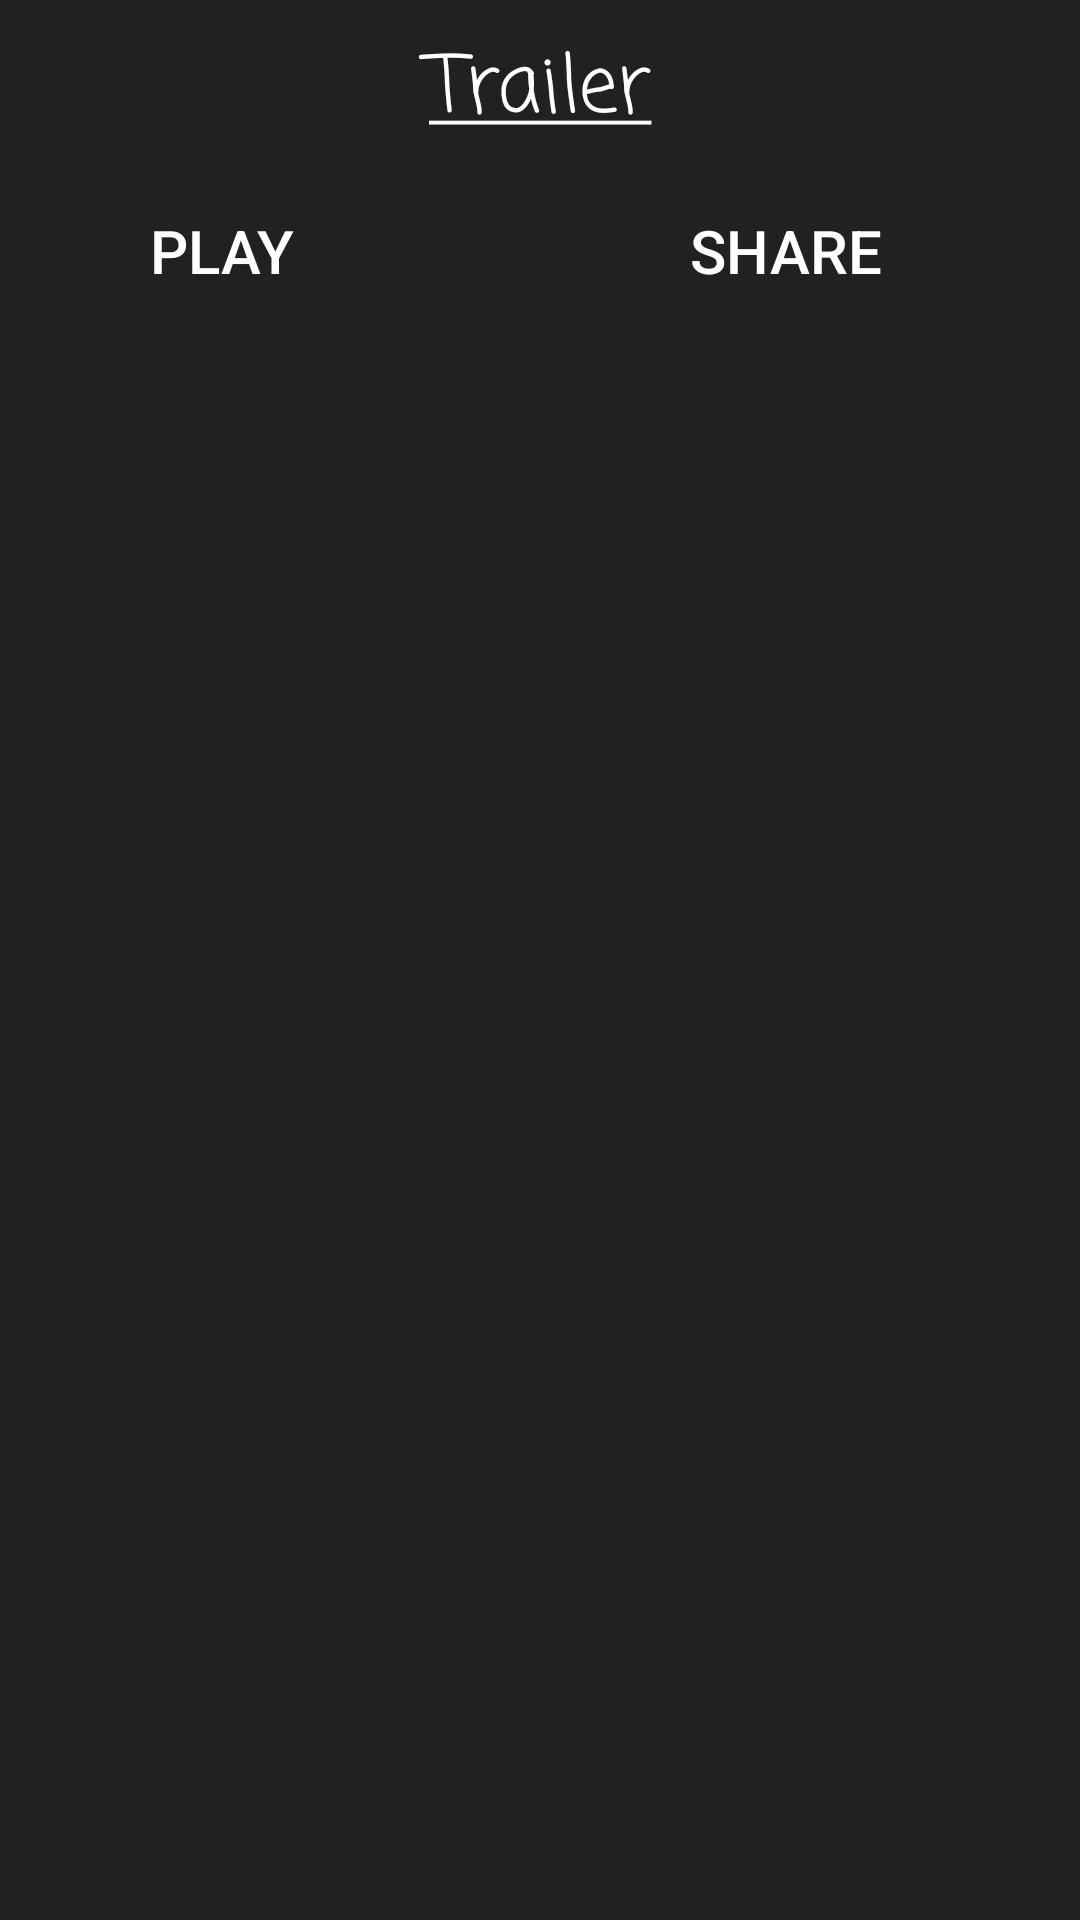

Android layout source for this screen:
<!-- AndroidManifest.xml: application theme AppTheme -->
<!-- res/layout/details_trailer.xml -->
<?xml version="1.0" encoding="utf-8"?>
<layout
    xmlns:android="http://schemas.android.com/apk/res/android">

    <LinearLayout
        android:layout_width="match_parent"
        android:layout_height="match_parent"
        android:orientation="vertical"
        android:background="@color/colorPrimaryDark">

        <TextView
            android:id="@+id/tv_trailer_label"
            style="@style/detailsHeaderTheme"
            android:layout_width="match_parent"
            android:layout_height="wrap_content"
            android:text="@string/tv_trailer_label" />

        <LinearLayout
            android:layout_width="match_parent"
            android:layout_height="wrap_content"
            android:orientation="horizontal">

            <Button
                android:id="@+id/b_play_trailer"
                style="@style/trailerButtonThemePortrait"
                android:layout_width="match_parent"
                android:layout_height="wrap_content"
                android:layout_weight="1"
                android:text="@string/b_play_trailer"
                android:drawableLeft="@drawable/ic_play_24dp"
                android:drawableStart="@drawable/ic_play_24dp"
                android:onClick="onPlayTrailer"/>

            <Button
                android:id="@+id/b_share_trailer"
                style="@style/trailerButtonThemePortrait"
                android:layout_width="match_parent"
                android:layout_height="wrap_content"
                android:layout_weight="1"
                android:text="@string/b_share_trailer"
                android:drawableLeft="@drawable/ic_share_24dp"
                android:drawableStart="@drawable/ic_share_24dp"
                android:onClick="onShareTrailer"/>
        </LinearLayout>

    </LinearLayout>
</layout>
<!-- resources referenced by this layout -->
<resources>
  <color name="colorPrimaryDark">#212121</color>
  <string name="b_play_trailer">Play</string>
  <string name="b_share_trailer">Share</string>
  <string name="tv_trailer_label"><u>Trailer</u></string>
  <style name="detailsHeaderTheme">
          <item name="android:textColor">@android:color/white</item>
          <item name="android:textSize">@dimen/header_text_size</item>
          <item name="android:fontFamily">casual</item>
          <item name="android:gravity">center</item>
          <item name="android:paddingTop">10dp</item>
          <item name="android:paddingBottom">10dp</item>
      </style>
  <style name="trailerButtonThemePortrait" parent="Widget.AppCompat.Button.Borderless.Colored">
          <item name="android:textColor">@android:color/white</item>
          <item name="android:textSize">@dimen/normal_text_size</item>
          <item name="android:paddingLeft">@dimen/port_button_padding_left</item>
          <item name="android:gravity">center_vertical</item>
          <item name="android:drawablePadding">@dimen/button_padding_drawable</item>
      </style>
  <style name="AppTheme" parent="Theme.AppCompat.Light.DarkActionBar">
          
          <item name="colorPrimary">@color/colorPrimary</item>
          <item name="colorPrimaryDark">@color/colorPrimaryDark</item>
          <item name="colorAccent">@color/colorAccent</item>
          <item name="preferenceTheme">@style/PreferenceThemeOverlay</item>
      </style>
  <dimen name="header_text_size">26sp</dimen>
  <dimen name="normal_text_size">20sp</dimen>
  <dimen name="port_button_padding_left">50dp</dimen>
  <dimen name="button_padding_drawable">5dp</dimen>
  <color name="colorPrimary">#424242</color>
  <color name="colorAccent">#0277BD</color>
</resources>
